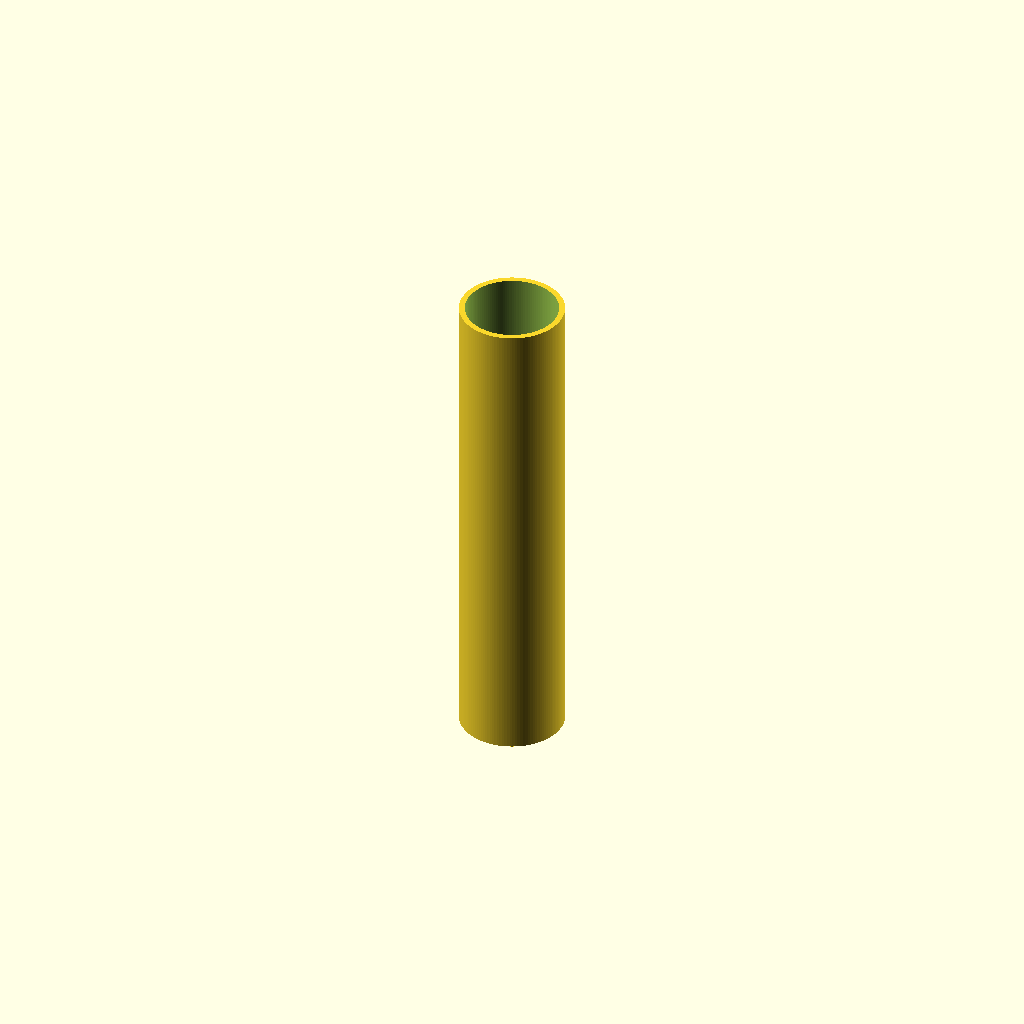
Cell 1 — every parameter at its default value.
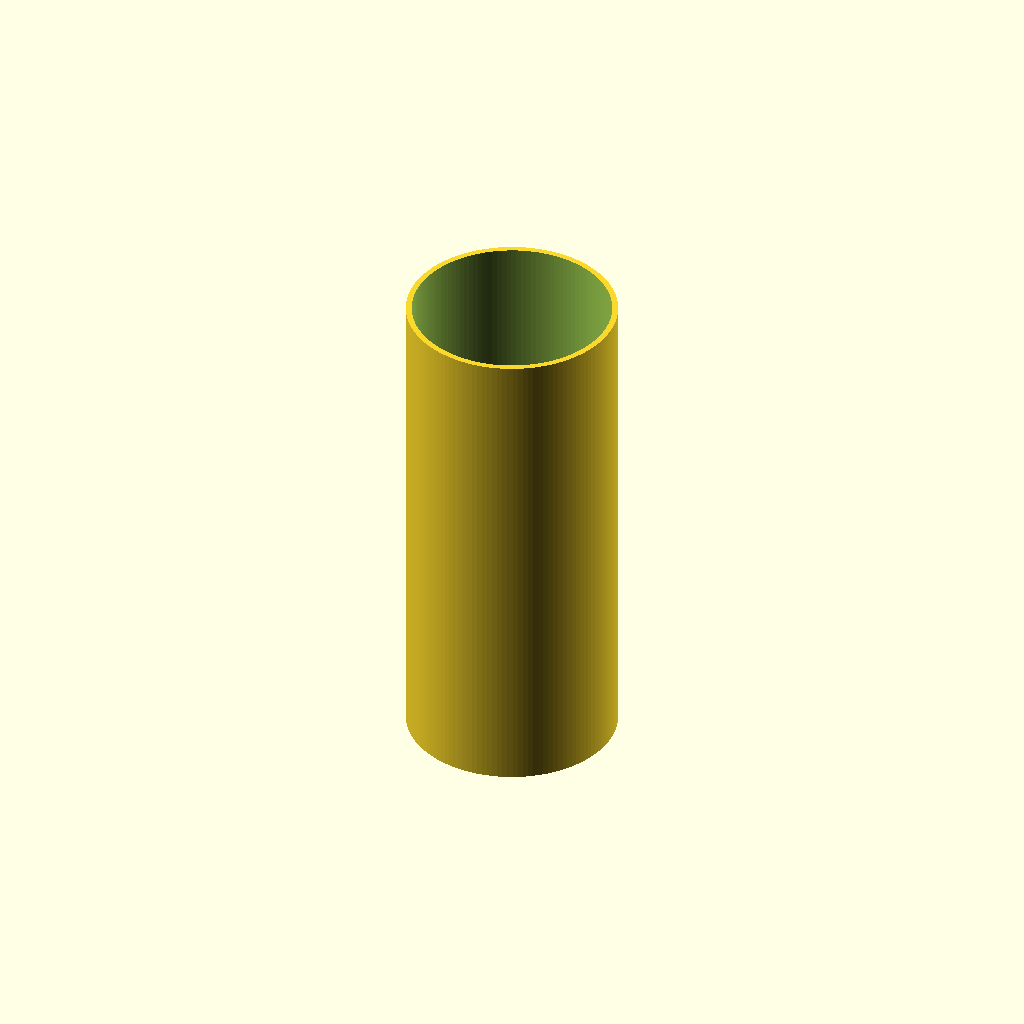
Cell 2: the same model with outer_d = 64.
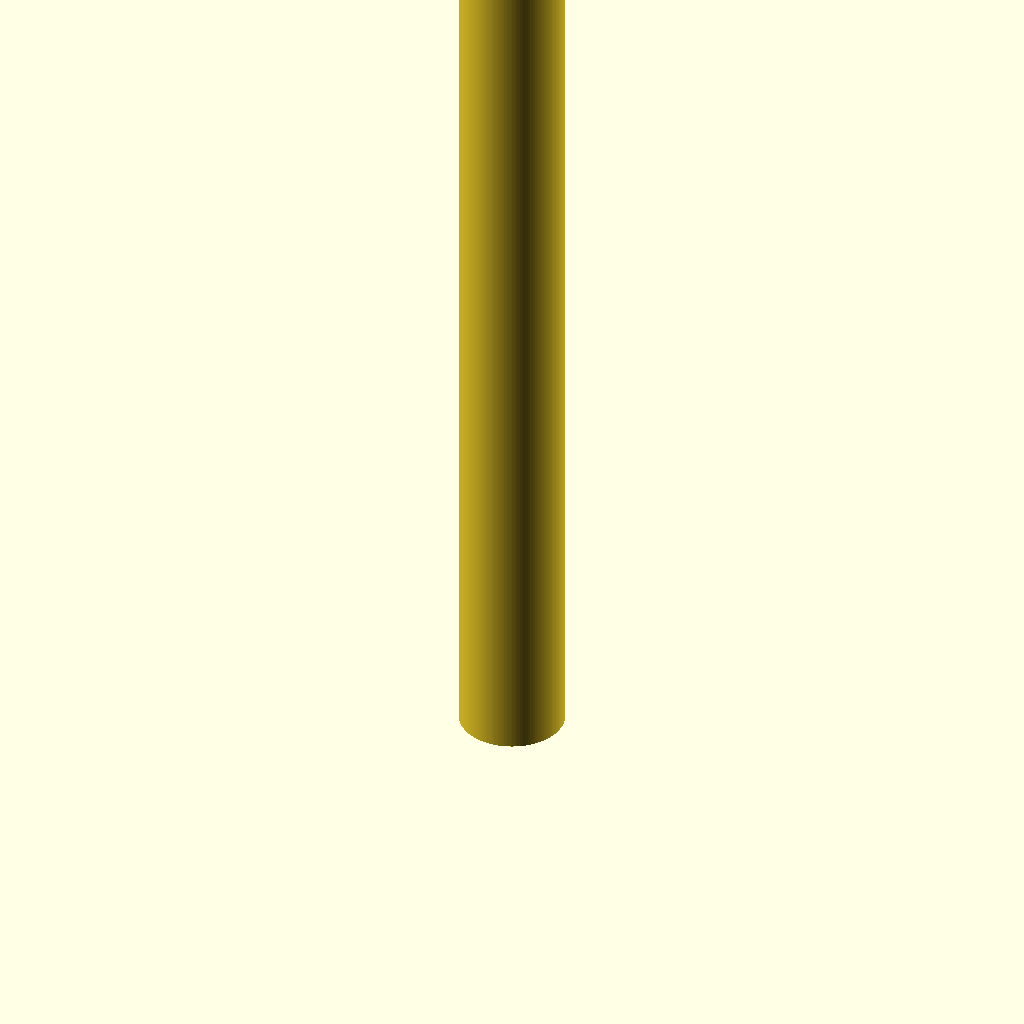
Cell 3: the same model with length = 300.
All cells are drawn from one camera (rotation 55°, 0°, 25°, orthographic, colour scheme Cornfield), so only the parameter changes between them.
OpenSCAD source file additional_study/matched_effort/results/direct_repair/scad/ht_pipe__HT_32_pipe_150.scad:
$fn = 128;

// HT pipe parameters (approximate for HT 32)
outer_d = 32;          // mm
wall = 1.8;            // mm (typical thin-wall HT)
inner_d = outer_d - 2*wall;
length = 150;          // mm

module ht_pipe(od, id, h) {
    difference() {
        cylinder(d=od, h=h);
        translate([0,0,-0.1]) cylinder(d=id, h=h+0.2);
    }
}

ht_pipe(outer_d, inner_d, length);
Parameter table extracted from the source (name, type, default, range or options):
outer_d: number, default 32
wall: number, default 1.8
length: number, default 150
